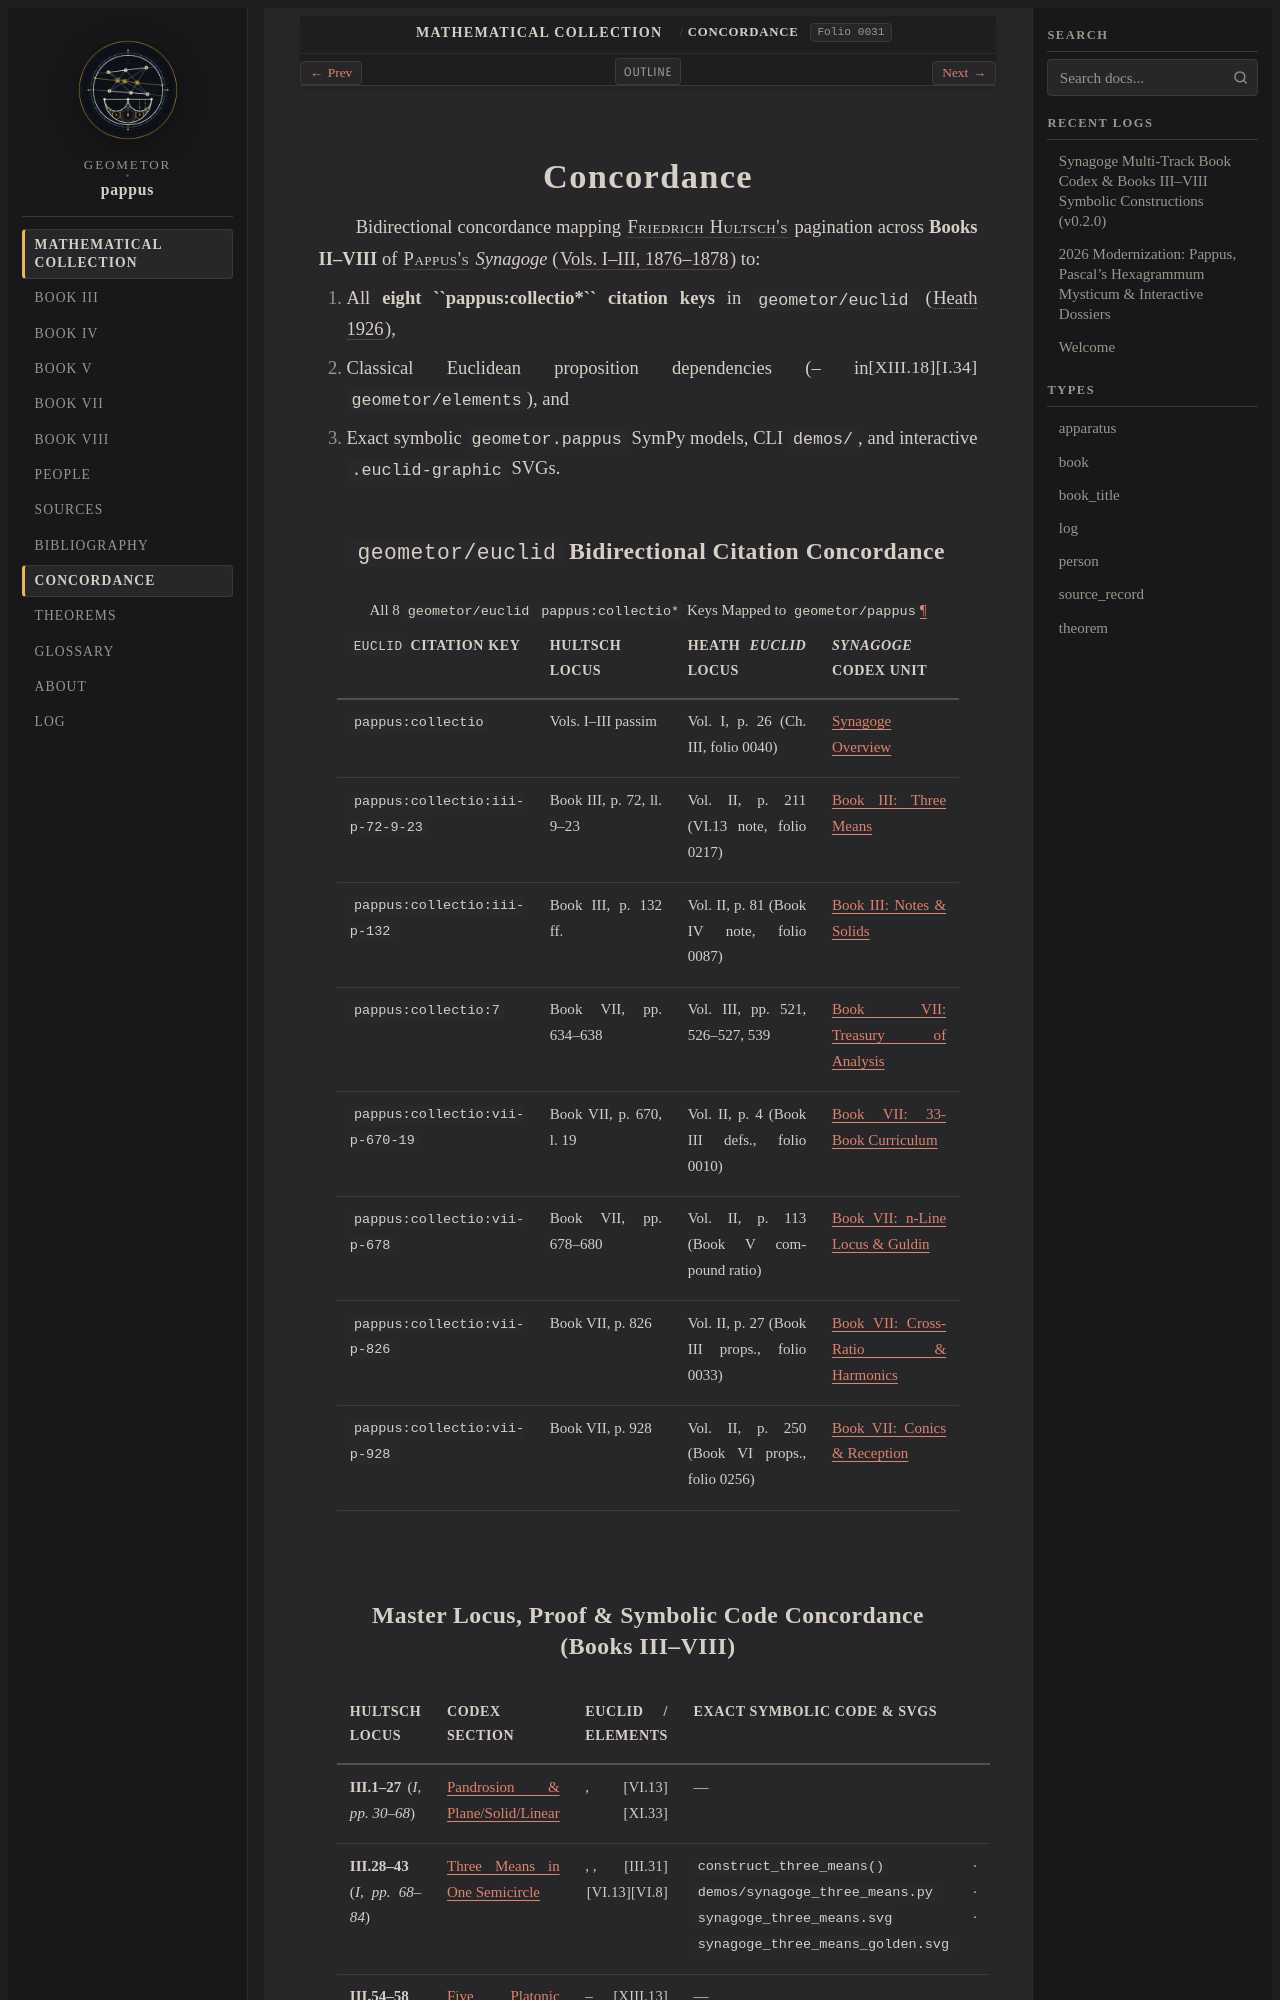

repository: geometor/pappus · page: synagoge/concordance.html · generator: sphinx

:navigation: header
:order: 14
:nav_title: Concordance
:type: apparatus
:title: Concordance — Hultsch Citation & Symbolic Concordance

.. _codex-concordance:
.. _concordance:

Concordance
===========

Bidirectional concordance mapping :person:`Friedrich Hultsch's <hultsch>` pagination across **Books II–VIII** of :person:`Pappus's <pappus>` *Synagoge* (:cite:`Vols. I–III, 1876–1878 <hultsch:1876>`) to:

1. All **eight ``pappus:collectio*`` citation keys** in ``geometor/euclid`` (:cite:`Heath 1926 <heath:1926>`),
2. Classical Euclidean proposition dependencies (:just:`I.34`–:just:`XIII.18` in ``geometor/elements``), and
3. Exact symbolic ``geometor.pappus`` SymPy models, CLI ``demos/``, and interactive ``.euclid-graphic`` SVGs.

``geometor/euclid`` Bidirectional Citation Concordance
------------------------------------------------------

.. list-table:: All 8 ``geometor/euclid`` ``pappus:collectio*`` Keys Mapped to ``geometor/pappus``
   :header-rows: 1
   :widths: 26 24 26 24

   * - ``euclid`` Citation Key
     - Hultsch Locus
     - Heath *Euclid* Locus
     - *Synagoge* Codex Unit
   * - ``pappus:collectio``
     - Vols. I–III passim
     - Vol. I, p. 26 (Ch. III, folio 0040)
     - :ref:`Synagoge Overview <synagoge-codex>`
   * - ``pappus:collectio:iii-p-72-9-23``
     - Book III, p. 72, ll. 9–23
     - Vol. II, p. 211 (VI.13 note, folio 0217)
     - :ref:`Book III: Three Means <sec-b3-en-semicircle-means>`
   * - ``pappus:collectio:iii-p-132``
     - Book III, p. 132 ff.
     - Vol. II, p. 81 (Book IV note, folio 0087)
     - :ref:`Book III: Notes & Solids <synagoge-b3-notes>`
   * - ``pappus:collectio:7``
     - Book VII, pp. 634–638
     - Vol. III, pp. 521, 526–527, 539
     - :ref:`Book VII: Treasury of Analysis <sec-b7-en-analysis-synthesis>`
   * - ``pappus:collectio:vii-p-670-19``
     - Book VII, p. 670, l. 19
     - Vol. II, p. 4 (Book III defs., folio 0010)
     - :ref:`Book VII: 33-Book Curriculum <sec-b7-en-analysis-synthesis>`
   * - ``pappus:collectio:vii-p-678``
     - Book VII, pp. 678–680
     - Vol. II, p. 113 (Book V compound ratio)
     - :ref:`Book VII: n-Line Locus & Guldin <sec-b7-en-locus-guldin>`
   * - ``pappus:collectio:vii-p-826``
     - Book VII, p. 826
     - Vol. II, p. 27 (Book III props., folio 0033)
     - :ref:`Book VII: Cross-Ratio & Harmonics <sec-b7-en-cross-ratio>`
   * - ``pappus:collectio:vii-p-928``
     - Book VII, p. 928
     - Vol. II, p. 250 (Book VI props., folio 0256)
     - :ref:`Book VII: Conics & Reception <synagoge-b7-notes>`
